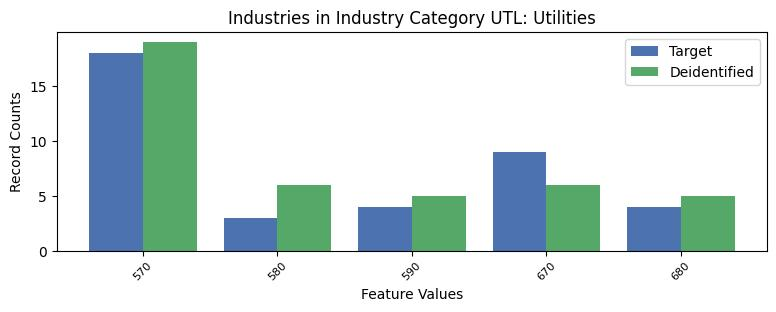

The table this chart was drawn from, first rows:
, INDP, count_target, count_deidentified
0, 570, 18, 19
4, 580, 3, 6
3, 590, 4, 5
1, 670, 9, 6
2, 680, 4, 5
